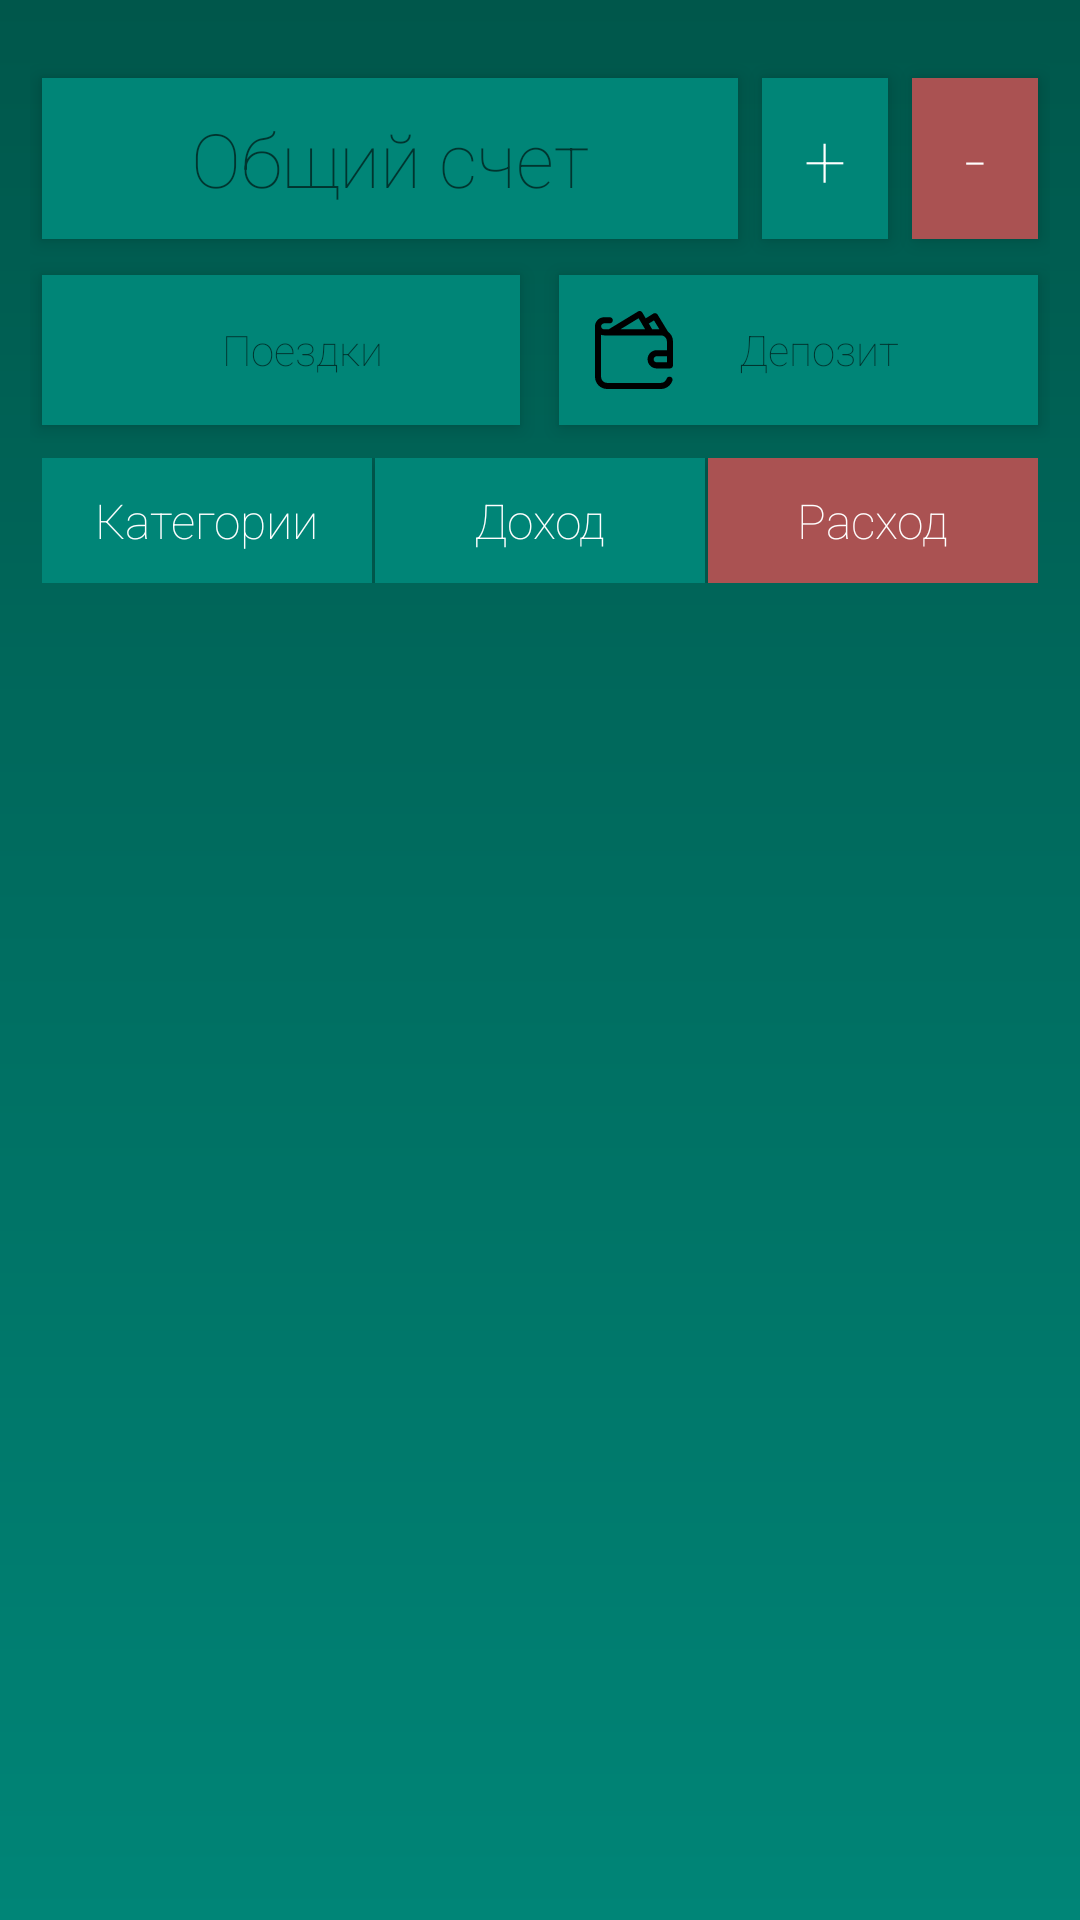

Here is an Android app screen rendered from its layout file. Give the layout XML and the strings, colors and styles it references.
<!-- AndroidManifest.xml: application theme AppTheme -->
<!-- res/layout/activity_main.xml -->
<?xml version="1.0" encoding="utf-8"?>
<LinearLayout xmlns:android="http://schemas.android.com/apk/res/android"
    xmlns:tools="http://schemas.android.com/tools"
    android:layout_width="match_parent"
    android:layout_height="match_parent"
    xmlns:app="http://schemas.android.com/apk/res-auto"
    android:orientation="vertical"
    android:background="@drawable/gradient_bg"
    tools:context=".MainActivity">

    <LinearLayout
        android:layout_width="match_parent"
        android:layout_height="wrap_content"
        android:orientation="horizontal"
        android:paddingTop="20dp"
        android:paddingStart="10dp"
        android:paddingEnd="10dp">

        <androidx.cardview.widget.CardView
            android:id="@+id/wallet_card"
            style="@style/StyleCardViewCompat"
            android:layout_width="0dp"
            android:layout_weight="1"
            android:layout_height="wrap_content">

            <TextView
                android:id="@+id/total_wallet"
                style="@style/StyleTextMoney"
                android:hint="@string/hint_all_wallet"
                android:textSize="25sp" />
        </androidx.cardview.widget.CardView>

        <androidx.cardview.widget.CardView
            android:id="@+id/icons"
            style="@style/StyleCardViewCompat"
            android:layout_width="50dp"
            android:layout_height="wrap_content">

            <TextView
                android:layout_width="wrap_content"
                android:layout_height="wrap_content"
                android:text="+"
                android:textSize="25sp"
                android:textColor="#fff"
                android:fontFamily="sans-serif-thin"
                android:layout_gravity="center"
                android:layout_margin="10dp"/>
        </androidx.cardview.widget.CardView>

        <androidx.cardview.widget.CardView
            style="@style/StyleCardViewCompat"
            android:layout_width="50dp"
            android:layout_height="wrap_content"
            app:cardBackgroundColor="@color/colorRed">

            <TextView
                android:layout_width="wrap_content"
                android:layout_height="wrap_content"
                android:text="-"
                android:textSize="25sp"
                android:textColor="#fff"
                android:fontFamily="sans-serif-thin"
                android:layout_gravity="center"
                android:layout_margin="10dp"/>
        </androidx.cardview.widget.CardView>
    </LinearLayout>

    <LinearLayout
        android:layout_width="match_parent"
        android:layout_height="wrap_content"
        android:layout_marginStart="10dp"
        android:layout_marginEnd="10dp"
        android:layout_marginBottom="5dp"
        android:orientation="horizontal">

        <androidx.cardview.widget.CardView
            android:id="@+id/wallet_travel_card"
            style="@style/StyleCardViewCompat"
            android:layout_width="0dp"
            android:layout_weight="1"
            android:layout_height="wrap_content"
            android:layout_marginEnd="5dp">

            <LinearLayout
                android:layout_width="wrap_content"
                android:layout_height="wrap_content"
                android:orientation="horizontal">

                <ImageView
                    android:layout_width="40dp"
                    android:layout_height="40dp"
                    android:layout_margin="5dp"
                    android:padding="4dp"
                    android:layout_gravity="center"
                    android:src="@drawable/ic_plane"/>

                <TextView
                    android:id="@+id/wallet_travel_text"
                    style="@style/StyleTextMoney"
                    android:hint="@string/hint_travel" />
            </LinearLayout>
        </androidx.cardview.widget.CardView>

        <androidx.cardview.widget.CardView
            android:id="@+id/wallet_deposit_card"
            style="@style/StyleCardViewCompat"
            android:layout_width="0dp"
            android:layout_weight="1"
            android:layout_height="wrap_content">

            <LinearLayout
                android:layout_width="wrap_content"
                android:layout_height="wrap_content"
                android:orientation="horizontal">

                <ImageView
                    android:layout_width="40dp"
                    android:layout_height="40dp"
                    android:layout_margin="5dp"
                    android:padding="7dp"
                    android:layout_gravity="center"
                    android:src="@drawable/ic_wallet"/>

                <TextView
                    android:id="@+id/wallet_deposit_text"
                    style="@style/StyleTextMoney"
                    android:hint="@string/hint_deposit"/>
            </LinearLayout>
        </androidx.cardview.widget.CardView>
    </LinearLayout>

    <LinearLayout
        android:layout_width="match_parent"
        android:layout_height="wrap_content"
        android:orientation="horizontal"
        android:paddingStart="14dp"
        android:paddingEnd="14dp">

        <androidx.cardview.widget.CardView
            android:id="@+id/wallet_category"
            style="@style/StyleCardView"
            android:layout_width="0dp"
            android:layout_weight="1"
            android:layout_marginEnd="1dp"
            android:layout_height="wrap_content">

            <TextView
                style="@style/StyleMoney"
                android:text="@string/tab_category"
                android:textSize="16sp"
                android:layout_margin="10dp"/>
        </androidx.cardview.widget.CardView>

        <androidx.cardview.widget.CardView
            android:id="@+id/wallet_history_income"
            style="@style/StyleCardView"
            android:layout_width="0dp"
            android:layout_weight="1"
            android:layout_marginEnd="1dp"
            android:layout_height="wrap_content">

            <TextView
                style="@style/StyleMoney"
                android:text="@string/tab_income"
                android:textSize="16sp"
                android:layout_margin="10dp"/>
        </androidx.cardview.widget.CardView>

        <androidx.cardview.widget.CardView
            android:id="@+id/wallet_history_consumption"
            style="@style/StyleCardView"
            android:layout_width="0dp"
            android:layout_weight="1"
            android:layout_height="wrap_content"
            app:cardBackgroundColor="@color/colorRed">

            <TextView
                style="@style/StyleMoney"
                android:text="@string/tab_consumption"
                android:textSize="16sp"
                android:layout_margin="10dp"/>
        </androidx.cardview.widget.CardView>
    </LinearLayout>

    <androidx.recyclerview.widget.RecyclerView
        android:id="@+id/wallet_history"
        android:layout_width="match_parent"
        android:layout_height="match_parent"
        android:layout_marginStart="10dp"
        android:layout_marginEnd="10dp"/>

</LinearLayout>
<!-- resources referenced by this layout -->
<resources>
  <color name="colorRed">#AA5252</color>
  <!-- drawable gradient_bg (drawable) -->
  <?xml version="1.0" encoding="utf-8"?>
  <shape
      xmlns:android="http://schemas.android.com/apk/res/android"
      android:shape="rectangle">
      <gradient
          android:startColor="@color/colorPrimary"
          android:endColor="@color/colorPrimaryDark"
          android:angle="90">
      </gradient>
  </shape>
  <!-- drawable ic_wallet (drawable) -->
  <vector xmlns:android="http://schemas.android.com/apk/res/android"
      android:width="512.001dp"
      android:height="512.001dp"
      android:viewportWidth="512.001"
      android:viewportHeight="512.001">
    <path
        android:fillColor="#FF000000"
        android:pathData="M405,257.002c-33.084,0 -60,26.916 -60,60c0,33.084 26.916,60 60,60h85c0.339,0 0.67,-0.034 1.005,-0.051c0.332,0.016 0.659,0.05 0.995,0.05c11.046,0 20,-8.954 20,-20v-157c0,-26.626 -13.087,-50.241 -33.155,-64.79l-68.04,-111.62c-2.774,-4.552 -7.251,-7.808 -12.437,-9.044c-5.186,-1.238 -10.65,-0.353 -15.181,2.457L333.01,48.12L310.382,9.826c-2.721,-4.604 -7.171,-7.926 -12.358,-9.226c-5.186,-1.3 -10.679,-0.467 -15.248,2.309L90.109,120.001H60c-10.861,0 -19.728,-8.702 -19.994,-19.5c0.266,-10.798 9.133,-19.5 19.994,-19.5h37c11.046,0 20,-8.954 20,-20s-8.954,-20 -20,-20H60c-28.298,0 -52.081,19.694 -58.37,46.095C0.584,89.522 0,92.192 0,95.001v5v1v331c0,44.112 35.888,80 80,80h352c34.49,0 64.993,-21.971 75.901,-54.671c3.496,-10.478 -2.165,-21.806 -12.643,-25.301c-10.477,-3.495 -21.806,2.165 -25.301,12.643c-5.453,16.346 -20.706,27.329 -37.957,27.329H80c-22.056,0 -40,-17.944 -40,-40V156.57c6.259,2.22 12.99,3.431 20,3.431h372c22.056,0 40,17.944 40,40v57.001H405zM472,337.001h-67c-11.028,0.001 -20,-8.971 -20,-20c0,-11.028 8.972,-20 20,-20h67V337.001zM167.128,120.002l119.119,-72.393l21.297,36.041c0.409,0.985 0.879,1.956 1.459,2.892c0.435,0.701 0.917,1.354 1.42,1.982l18.6,31.478H167.128zM375.485,120.001l-22.121,-37.436L387.14,61.62l35.588,58.381H375.485z"/>
  </vector>
  <string name="hint_all_wallet">Общий счет</string>
  <string name="hint_deposit">Депозит</string>
  <string name="hint_travel">Поездки</string>
  <string name="tab_category">Категории</string>
  <string name="tab_consumption">Расход</string>
  <string name="tab_income">Доход</string>
  <style name="StyleCardView">
          <item name="cardElevation">4dp</item>
          <item name="cardCornerRadius">0dp</item>
          <item name="android:foreground">?android:attr/selectableItemBackground</item>
          <item name="android:clickable">true</item>
          <item name="android:focusable">true</item>
          <item name="cardBackgroundColor">@color/colorPrimary</item>
      </style>
  <style name="StyleCardViewCompat" parent="StyleCardView">
          <item name="cardUseCompatPadding">true</item>
      </style>
  <style name="StyleMoney">
          <item name="android:textColor">@color/colorWhite</item>
          <item name="android:fontFamily">sans-serif-thin</item>
          <item name="android:layout_width">wrap_content</item>
          <item name="android:layout_height">wrap_content</item>
          <item name="android:layout_gravity">center</item>
      </style>
  <style name="StyleTextMoney" parent="StyleMoney">
          <item name="android:layout_margin">10dp</item>
      </style>
  <style name="AppTheme" parent="Theme.AppCompat.Light.NoActionBar">
          
          <item name="colorPrimary">@color/colorPrimary</item>
          <item name="colorPrimaryDark">@color/colorPrimaryDark</item>
          <item name="colorAccent">@color/colorAccent</item>
      </style>
  <color name="colorPrimary">#008577</color>
  <color name="colorPrimaryDark">#00574B</color>
  <color name="colorWhite">#fff</color>
  <color name="colorAccent">#FFFFFF</color>
</resources>
